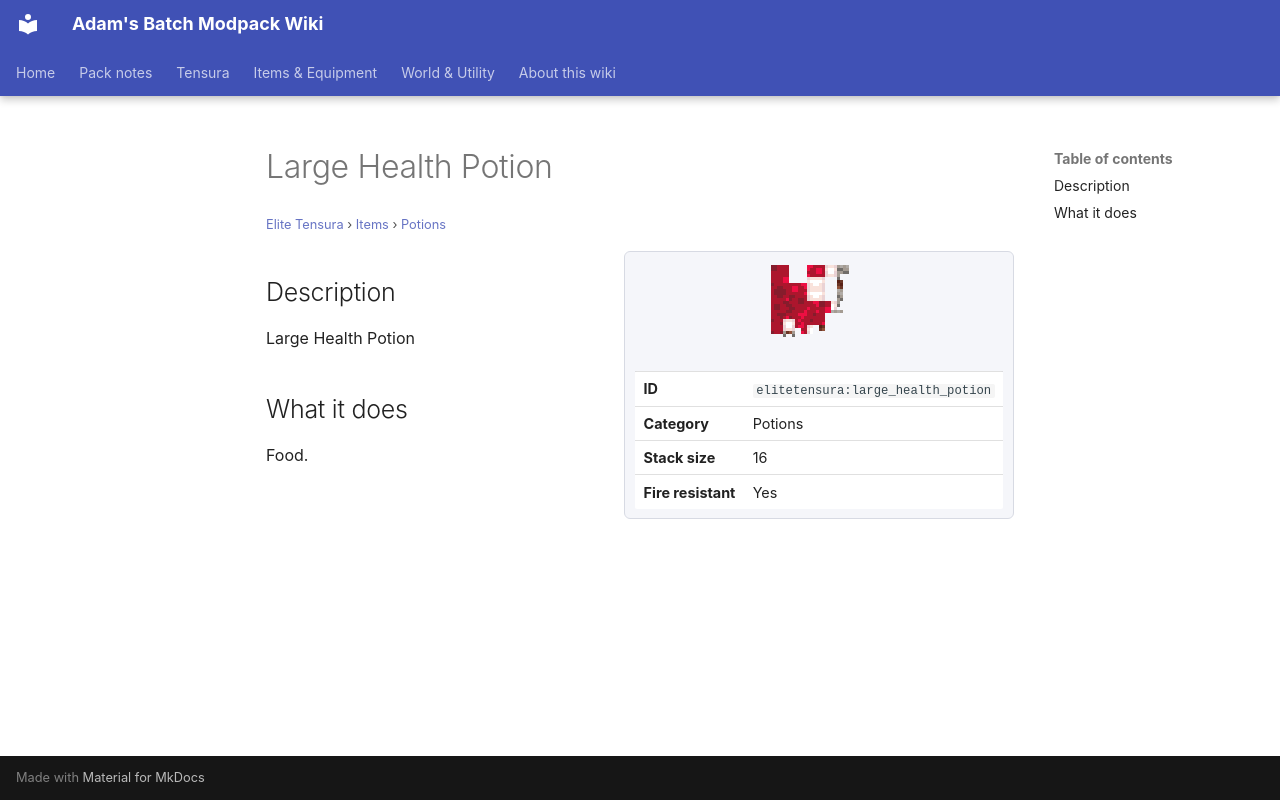

repository: Proteus-Nell/Adams-Batch-MC-Modpack-Wiki · page: elite-tensura/items/potions/large-health-potion/index.html · generator: mkdocs

# Large Health Potion

<small>[Elite Tensura](../../index.md) &rsaquo; [Items](../index.md) &rsaquo; [Potions](index.md)</small>

<div class="infobox" markdown>

![Large Health Potion](../../../assets/icons/elitetensura/item/large_health_potion.png)

| | |
|---|---|
| **ID** | `elitetensura:large_health_potion` |
| **Category** | Potions |
| **Stack size** | 16 |
| **Fire resistant** | Yes |

</div>

## Description

Large Health Potion

## What it does

Food.
